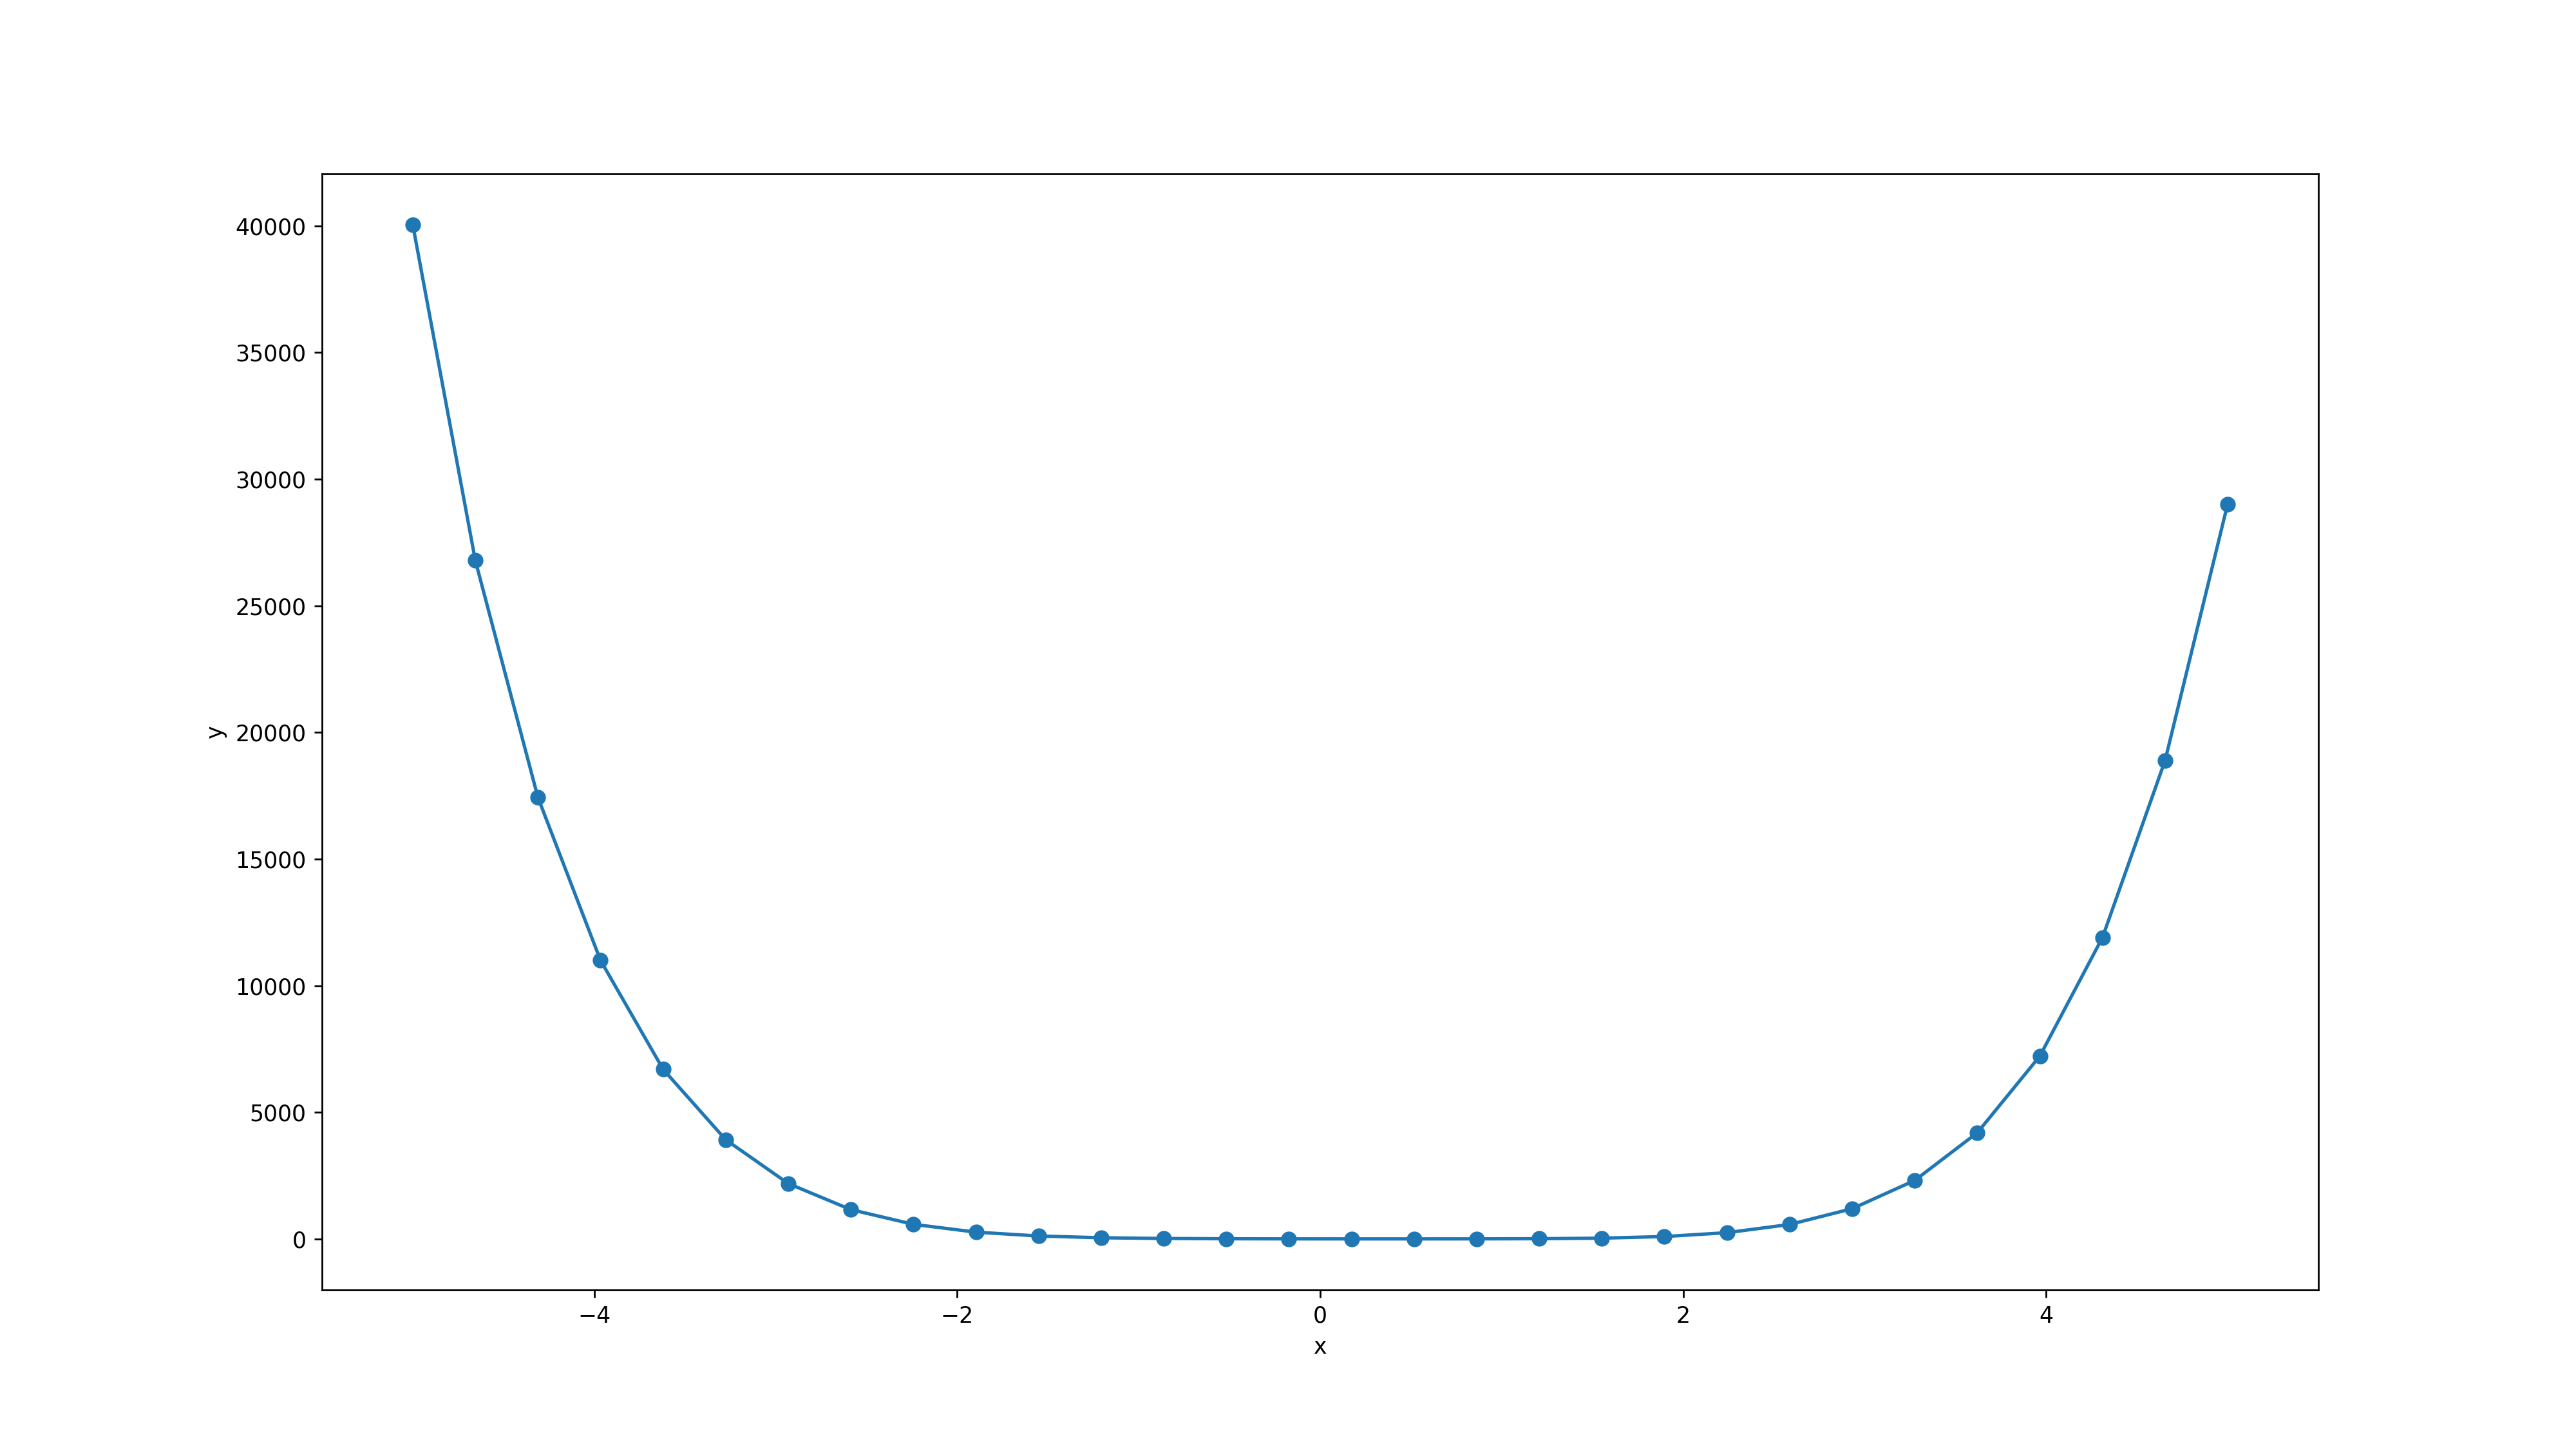

The data file committed next to this chart (first rows):
0, -5.0, 40044.5
1, -4.655, 26785
2, -4.31, 17433
3, -3.966, 11001
4, -3.621, 6701
5, -3.276, 3921
6, -2.931, 2190
7, -2.586, 1160
8, -2.241, 579.2
9, -1.897, 270.7
10, -1.552, 118.3
11, -1.207, 48.92
12, -0.8621, 20.01
13, -0.5172, 9.008
14, -0.1724, 5.234
15, 0.1724, 4.132
16, 0.5172, 3.995
17, 0.8621, 5.077
18, 1.207, 11.14
19, 1.552, 33.42
20, 1.897, 97.01
21, 2.241, 249.7
22, 2.586, 573
23, 2.931, 1196
24, 3.276, 2312
25, 3.621, 4196
26, 3.966, 7224
27, 4.31, 11903
28, 4.655, 18887
29, 5.0, 29014
